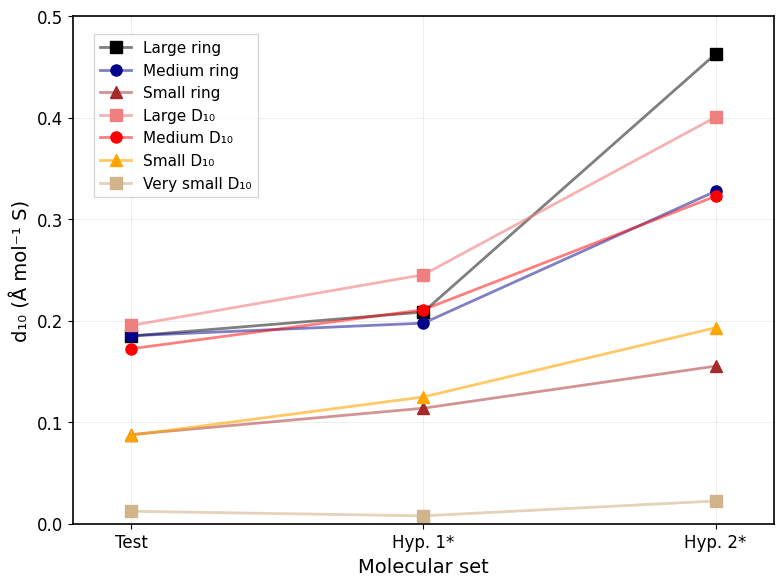

This figure's Python source:
import matplotlib.pyplot as plt
import numpy as np

# Set up the figure with publication-ready styling
plt.rcParams.update({
    'font.size': 12,
    'font.family': 'Arial',
    'axes.linewidth': 1.2,
    'axes.labelsize': 14,
    'xtick.labelsize': 12,
    'ytick.labelsize': 12,
    'legend.fontsize': 11,
    'figure.dpi': 300,
    'savefig.dpi': 300,
    'savefig.bbox': 'tight'
})

# Set random seed for reproducible data
np.random.seed(42)

# Generate synthetic data points
x_labels = ['Test', 'Hyp. 1*', 'Hyp. 2*']
x_positions = [0, 1, 2]

# Generate similar but new data for each series
large_ring = [0.18 + np.random.normal(0, 0.01), 0.21 + np.random.normal(0, 0.01), 0.45 + np.random.normal(0, 0.02)]
medium_ring = [0.17 + np.random.normal(0, 0.01), 0.20 + np.random.normal(0, 0.01), 0.33 + np.random.normal(0, 0.01)]
small_ring = [0.08 + np.random.normal(0, 0.005), 0.11 + np.random.normal(0, 0.005), 0.16 + np.random.normal(0, 0.01)]
large_d10 = [0.19 + np.random.normal(0, 0.01), 0.25 + np.random.normal(0, 0.01), 0.41 + np.random.normal(0, 0.02)]
medium_d10 = [0.17 + np.random.normal(0, 0.01), 0.23 + np.random.normal(0, 0.01), 0.34 + np.random.normal(0, 0.01)]
small_d10 = [0.09 + np.random.normal(0, 0.005), 0.13 + np.random.normal(0, 0.005), 0.19 + np.random.normal(0, 0.01)]
very_small_d10 = [0.015 + np.random.normal(0, 0.003), 0.012 + np.random.normal(0, 0.003), 0.018 + np.random.normal(0, 0.003)]

# Create the figure and axis
fig, ax = plt.subplots(1, 1, figsize=(8, 6))

import matplotlib.colors as mcolors

# Define colors for each series (markers)
marker_colors = {
    'large_ring': 'black',
    'medium_ring': 'darkblue', 
    'small_ring': 'brown',
    'large_d10': 'lightcoral',
    'medium_d10': 'red',
    'small_d10': 'orange',
    'very_small_d10': 'tan'
}

# Define lighter line colors (same hue but with transparency)
line_colors = {
    'large_ring': mcolors.to_rgba('black', alpha=0.5),
    'medium_ring': mcolors.to_rgba('darkblue', alpha=0.5), 
    'small_ring': mcolors.to_rgba('brown', alpha=0.5),
    'large_d10': mcolors.to_rgba('lightcoral', alpha=0.6),
    'medium_d10': mcolors.to_rgba('red', alpha=0.5),
    'small_d10': mcolors.to_rgba('orange', alpha=0.6),
    'very_small_d10': mcolors.to_rgba('tan', alpha=0.6)
}

# Plot lines with different markers and lighter line colors
ax.plot(x_positions, large_ring, '-s', markersize=8, linewidth=2, 
        color=line_colors['large_ring'], markerfacecolor=marker_colors['large_ring'], 
        markeredgecolor=marker_colors['large_ring'], label='Large ring')
ax.plot(x_positions, medium_ring, '-o', markersize=8, linewidth=2, 
        color=line_colors['medium_ring'], markerfacecolor=marker_colors['medium_ring'], 
        markeredgecolor=marker_colors['medium_ring'], label='Medium ring')
ax.plot(x_positions, small_ring, '-^', markersize=8, linewidth=2, 
        color=line_colors['small_ring'], markerfacecolor=marker_colors['small_ring'], 
        markeredgecolor=marker_colors['small_ring'], label='Small ring')
ax.plot(x_positions, large_d10, '-s', markersize=8, linewidth=2, 
        color=line_colors['large_d10'], markerfacecolor=marker_colors['large_d10'], 
        markeredgecolor=marker_colors['large_d10'], label='Large D₁₀')
ax.plot(x_positions, medium_d10, '-o', markersize=8, linewidth=2, 
        color=line_colors['medium_d10'], markerfacecolor=marker_colors['medium_d10'], 
        markeredgecolor=marker_colors['medium_d10'], label='Medium D₁₀')
ax.plot(x_positions, small_d10, '-^', markersize=8, linewidth=2, 
        color=line_colors['small_d10'], markerfacecolor=marker_colors['small_d10'], 
        markeredgecolor=marker_colors['small_d10'], label='Small D₁₀')
ax.plot(x_positions, very_small_d10, '-s', markersize=8, linewidth=2, 
        color=line_colors['very_small_d10'], markerfacecolor=marker_colors['very_small_d10'], 
        markeredgecolor=marker_colors['very_small_d10'], label='Very small D₁₀')

# Set axis properties
ax.set_xlim(-0.2, 2.2)
ax.set_ylim(0, 0.5)
ax.set_xticks(x_positions)
ax.set_xticklabels(x_labels)
ax.set_ylabel('d₁₀ (Å mol⁻¹ S)', fontsize=14)
ax.set_xlabel('Molecular set', fontsize=14)

# Add grid
ax.grid(True, alpha=0.3, linestyle='-', linewidth=0.5)
ax.set_axisbelow(True)

# Set y-axis ticks
ax.set_yticks([0, 0.1, 0.2, 0.3, 0.4, 0.5])

# Add legend
ax.legend(loc='upper left', frameon=True, fancybox=False, shadow=False, 
          bbox_to_anchor=(0.02, 0.98), fontsize=11)

# Remove top and right spine tick marks but keep the spines
ax.tick_params(top=False, right=False)

# Keep all spines visible
for spine in ax.spines.values():
    spine.set_visible(True)

# Adjust layout
plt.tight_layout()

# Save the figure
plt.savefig('04_figure_reproduction.png', dpi=300, bbox_inches='tight', 
            facecolor='white', edgecolor='none')
plt.savefig('04_figure_reproduction.pdf', dpi=300, bbox_inches='tight', 
            facecolor='white', edgecolor='none')

# Display the figure
plt.show()

# Print summary
print("Figure reproduced successfully!")
print("Files saved as:")
print("- figure_reproduction.png (high-resolution PNG)")
print("- figure_reproduction.pdf (vector PDF for publications)")
